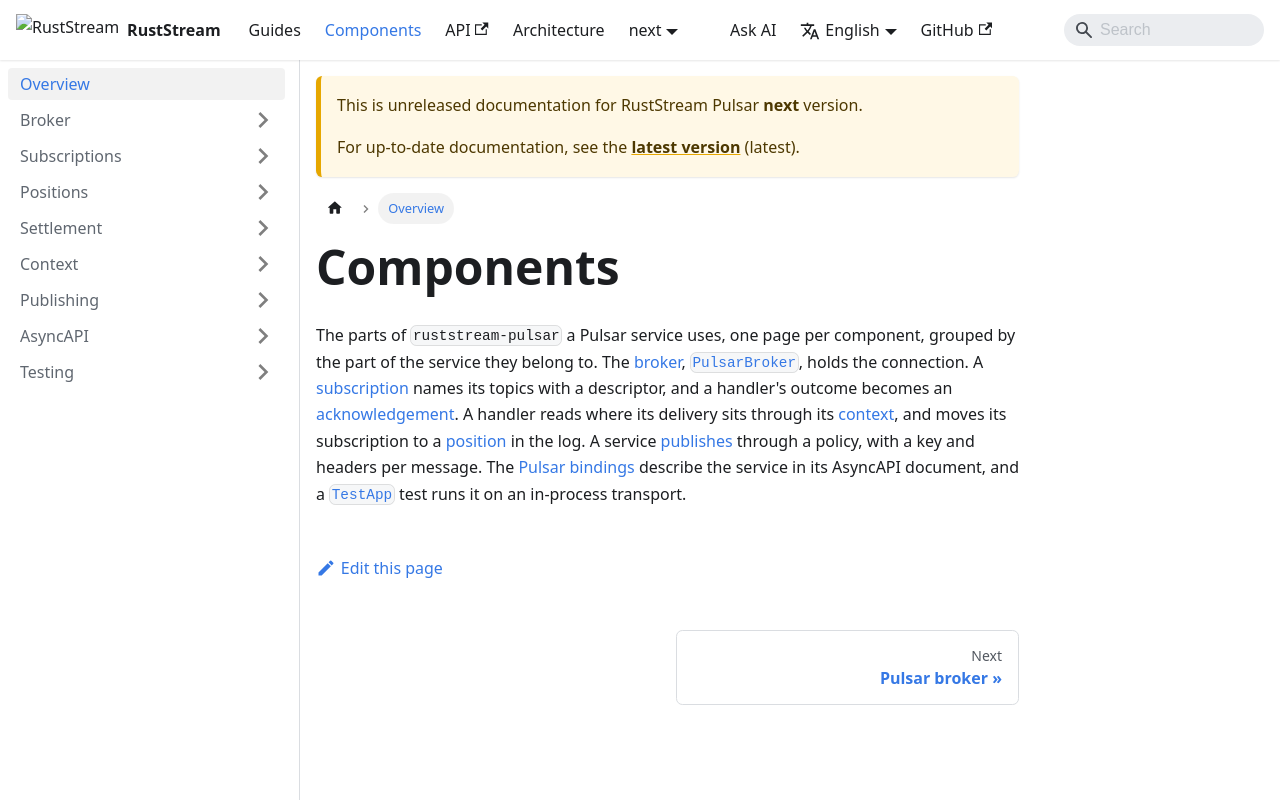

repository: powersemmi/ruststream-pulsar · page: next/components/index.html · generator: docusaurus

---
sidebar_position: 0
description: "The parts of ruststream-pulsar a Pulsar service uses, one page per component."
---

# Components

The parts of `ruststream-pulsar` a Pulsar service uses, one page per component, grouped by the
part of the service they belong to.
The [broker](./broker/index.md), [`PulsarBroker`](api:ruststream_pulsar::PulsarBroker), holds the
connection.
A [subscription](./subscriptions/index.md) names its topics with a descriptor, and a handler's
outcome becomes an [acknowledgement](./settlement/index.md).
A handler reads where its delivery sits through its [context](./context/index.md), and moves its
subscription to a [position](./positions/index.md) in the log.
A service [publishes](./publishing/index.md) through a policy, with a key and headers per message.
The [Pulsar bindings](./asyncapi/index.md) describe the service in its AsyncAPI document, and a
[`TestApp`](./testing/index.md) test runs it on an in-process transport.
